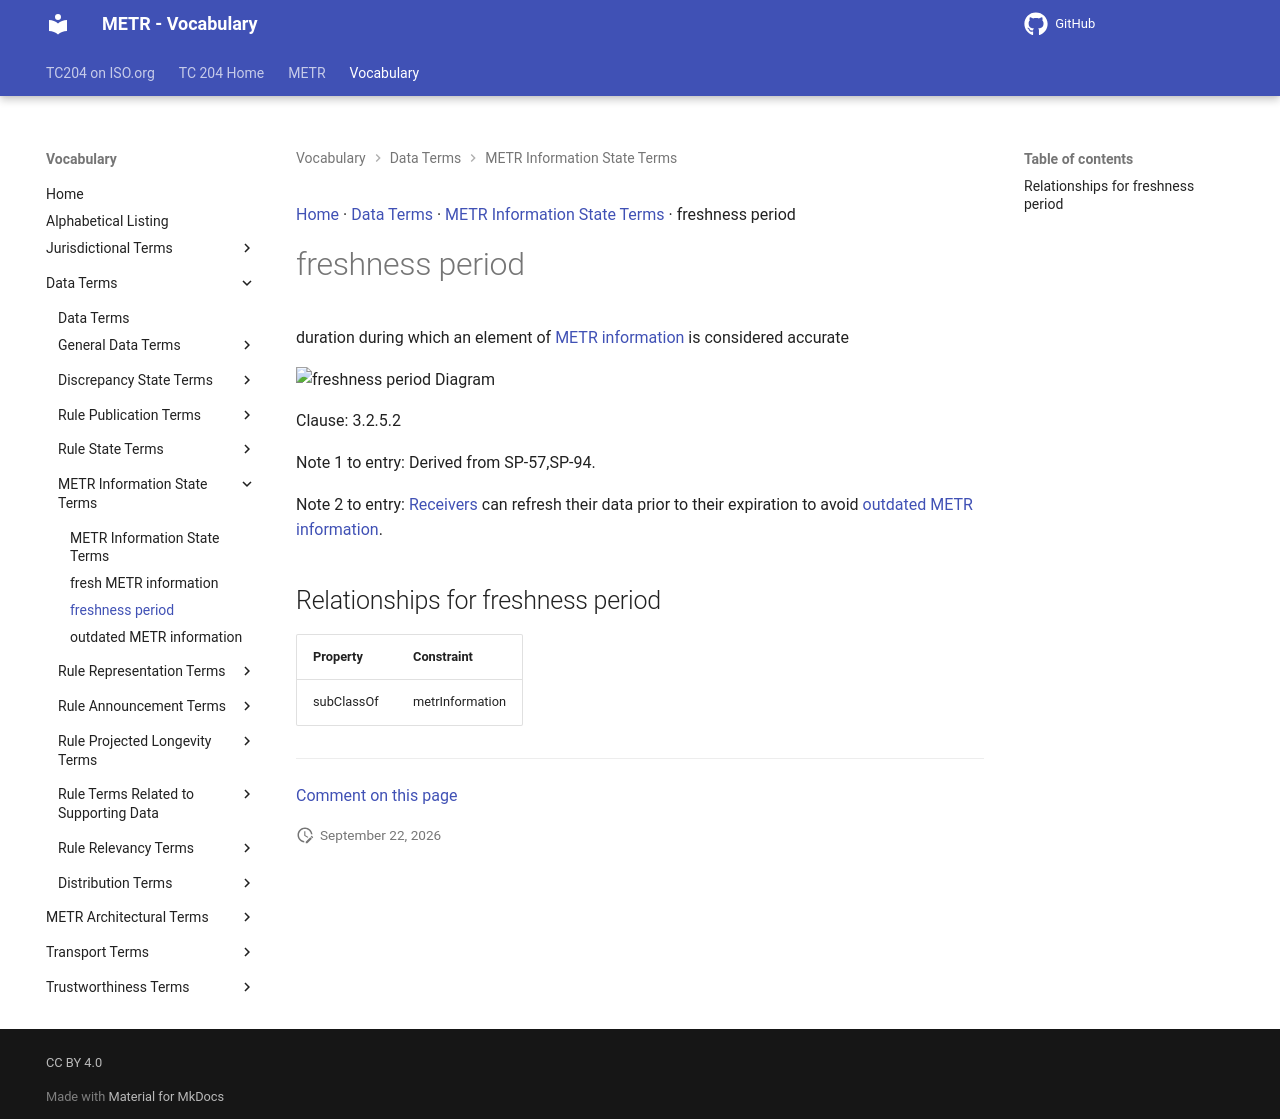

repository: ISO-TC204/iso24315-vocab · page: v1.0.0/terms/freshness period/index.html · generator: mkdocs

[Home](../index.md) · [Data Terms](groups/Data Terms.md) · [METR Information State Terms](patterns/METR Information State Terms.md) · freshness period

# freshness period

duration during which an element of [METR information](METR information.md) is considered accurate

<object type="image/svg+xml" data="../../diagrams/freshness period.dot.svg">
    <img alt="freshness period Diagram" src="../../diagrams/freshness period.dot.png" /> <!-- Fallback for non-SVG browsers -->
</object>

Clause: 3.2.5.2

Note 1 to entry: Derived from SP-57,SP-94.

Note 2 to entry: [Receivers](receiver.md) can refresh their data prior to their expiration to avoid [outdated METR information](outdated METR information.md).

## Relationships for freshness period

| Property | Constraint |
| --- | --- |
| subClassOf | metrInformation |


---

[Comment on this page](https://github.com/ISO-TC204/iso24315-vocab/issues/new?template=page-feedback.yml&title=%5BPage+feedback%5D+freshness+period&page-title=freshness+period&page-path=terms%2Ffreshness+period.md)
